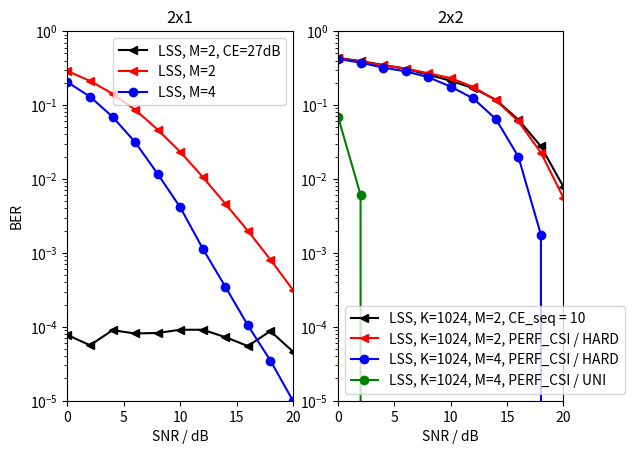

Source code (Python):
# Copyright 2017 Communications Engineering Lab - KIT.
# All Rights Reserved.
# Author: Manuel Roth.
#
# Unless required by applicable law or agreed to in writing, software
# distributed under the GNU General Public License v3.0 is distributed on an "AS IS"
# BASIS, WITHOUT WARRANTIES OR CONDITIONS OF ANY KIND, either express or implied.
# See the License for the specific language governing permissions and
# limitations under the License.

"""
Create BER/SNR plots using a list of calculated points.

"""


import numpy as np
import matplotlib.pyplot as plt


# Testing the 2x1 transmission scheme.

points2x1_2_ce = [7.75e-05, 5.625e-05, 9e-05, 8.125e-05, 8.25e-05, 9.125e-05, 9.125e-05, 7.25e-05, 5.5e-05, 8.75e-05, 4.625e-05]

points2x1_2 = [0.28773625, 0.21225625, 0.14205375, 0.08651625, 0.04656, 0.0232975, 0.01064, 0.00462625, 0.00199, 0.0008125, 0.00031625]

points2x1_4 = [0.20399875, 0.12980875, 0.06934875, 0.03154375, 0.01171875, 0.004145, 0.0011425, 0.00035, 0.000105, 3.5e-05, 1e-05]

# Testing the 2x2 transmission scheme.
#
points2x2_2_ce = [0.43369140625, 0.39375, 0.347998046875, 0.31005859375, 0.2572265625, 0.21298828125, 0.16875, 0.11806640625, 0.06337890625, 0.02763671875, 0.0078125]
#
points2x2_2_hard = [0.434716796875, 0.385205078125, 0.345654296875, 0.311962890625, 0.269580078125, 0.23115234375, 0.17578125, 0.11591796875, 0.06025390625, 0.02265625, 0.00556640625]
#
points2x2_4_hard = [0.419873046875, 0.375244140625, 0.320458984375, 0.286181640625, 0.23837890625, 0.17744140625, 0.12265625, 0.06474609375, 0.02001953125, 0.0017578125, 0.0]
#
points2x2_4 = [0.069580078125, 0.006103515625, 0.0, 0.0, 0.0, 0.0, 0.0, 0.0, 0.0, 0.0, 0.0]




# BER is measured for the following SNRs.
steps = np.arange(0, 22, 2)

# Plot the results in a BER over SNR plot.
plt.figure(1)
plt.subplot(121)
plt.title('2x1')
plt.plot(steps, points2x1_2_ce, 'k-<', label='LSS, M=2, CE=27dB')
plt.plot(steps, points2x1_2, 'r-<', label='LSS, M=2')
plt.plot(steps, points2x1_4, 'b-o', label='LSS, M=4')
plt.axis([0, 20, 0.00001, 1])
plt.xlabel('SNR / dB')
plt.ylabel('BER')
plt.yscale('log')
plt.legend()
plt.subplot(122)
plt.title('2x2')
plt.plot(steps, points2x2_2_ce, 'k-<', label='LSS, K=1024, M=2, CE_seq = 10')
plt.plot(steps, points2x2_2_hard, 'r-<', label='LSS, K=1024, M=2, PERF_CSI / HARD')
plt.plot(steps, points2x2_4_hard, 'b-o', label='LSS, K=1024, M=4, PERF_CSI / HARD')
plt.plot(steps, points2x2_4, 'g-o', label='LSS, K=1024, M=4, PERF_CSI / UNI')
plt.axis([0, 20, 0.00001, 1])
plt.xlabel('SNR / dB')
plt.yscale('log')
plt.legend()
plt.show()
